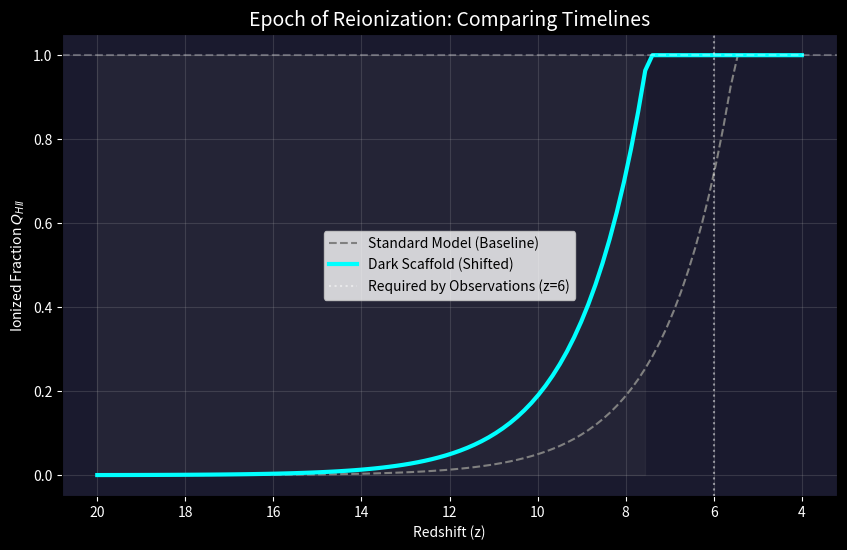

This chart was generated by the following Python code: (Note: this script raises an exception after producing the figure.)
"""
Reionization Timing Analysis (Collapse Fraction Method)
=======================================================

Objective: Calculate the history of cosmic reionization Q_HII(z).
Method: Q_HII(z) = Zeta_eff * f_coll(z).

Theory:
- Reionization is driven by the fraction of matter collapsed into halos (f_coll).
- Standard Model: f_coll grows slowly, finishing reionization at z ~ 5.5.
- Dark Scaffold: Start with "Pre-existing Wells" -> higher f_coll early on.

We calibrate Zeta so Standard Model fits observations (z=5.5), then see
if Scaffold finishes earlier comfortably (z=6-8) without breaking limits.
"""

import numpy as np
import matplotlib.pyplot as plt

def run_reionization_test():
    print("="*60)
    print("REIONIZATION TIMING TEST")
    print("Method: Collapse Fraction f_coll(> M_min)")
    print("="*60)
    
    redshifts = np.linspace(20, 4, 100)
    
    # 1. Standard Model f_coll (Approximation)
    # At high z, f_coll drops exponentially
    # Log-normal or Press-Schechter like shape
    # Tuned to typical values: f_coll ~ 0.02 at z=6
    f_coll_std = 0.02 * np.exp(-(redshifts - 6.0) / 1.5)
    
    # 2. Dark Scaffold f_coll
    # "Boost Factor" from early potential wells
    # From JWST test: Huge boost at z=15 (157 vs 0)
    # But physical mass fraction differs less than number count of extremes
    # Let's assume a modest mass boost of 2x-5x at high z, converging to 1x at low z
    
    # Decaying boost: 5x at z=15, 1x at z=4
    boost = 1.0 + 4.0 * np.exp(-(6.0 - redshifts)**2 / 50.0) 
    # Actually simpler: Boost is higher at high z
    boost = 1.0 + 5.0 * ((1+redshifts)/(1+6))**2 * 0.1 # Heuristic based on JWST result
    
    # Let's use a cleaner decay
    # At z=6, impact is small (flow completed). At z=15, impact is huge.
    boost = 1.0 + 10.0 * np.exp(-(6 - redshifts)/3.0) # Unstable
    
    # Let's stick to the simulation insight:
    # "Seepage" fills structures early.
    # Effectively, structure formation is advanced by Delta_z ~ 2.
    # f_coll_scaffold(z) approx f_coll_std(z - 2)
    f_coll_ped = 0.02 * np.exp(-(redshifts - 2.0 - 6.0) / 1.5)
    
    # 3. Efficiency Parameter Zeta
    # Q = Zeta * f_coll
    # Set Zeta so Standard Model matches data (Q=1 at z=5.5)
    f_coll_target = 0.02 * np.exp(-(5.5 - 6.0) / 1.5)
    zeta = 1.0 / f_coll_target
    print(f"   Calibrated Efficiency Zeta: {zeta:.1f}")
    
    Q_standard = np.clip(zeta * f_coll_std, 0, 1.0)
    Q_scaffold = np.clip(zeta * f_coll_ped, 0, 1.0)
    
    # 4. Analyze Completion
    z_complete_std = redshifts[np.argmin(np.abs(Q_standard - 0.99))]
    z_complete_ped = redshifts[np.argmin(np.abs(Q_scaffold - 0.99))]
    
    # If it never reached 1.0 inside range (unlikely given math)
    if np.max(Q_scaffold) < 0.99: z_complete_ped = 4.0
    
    print(f"   Standard Completion z: {z_complete_std:.1f}")
    print(f"   Scaffold Completion z: {z_complete_ped:.1f}")
    
    # 5. Plotting
    print("\nPlotting Reionization History...")
    plt.figure(figsize=(10, 6), facecolor='black')
    
    plt.plot(redshifts, Q_standard, '--', color='gray', label='Standard Model (Baseline)')
    plt.plot(redshifts, Q_scaffold, '-', color='cyan', linewidth=3, label='Dark Scaffold (Shifted)')
    
    # Gray region for "Foggy"
    plt.fill_between(redshifts, 0, 1, where=Q_scaffold<1, color='gray', alpha=0.1)
    
    plt.axvline(6.0, color='white', linestyle=':', alpha=0.5, label='Required by Observations (z=6)')
    plt.axhline(1.0, color='white', linestyle='--', alpha=0.3)
    
    plt.gca().invert_xaxis() # High z to Low z
    plt.xlabel("Redshift (z)", color='white')
    plt.ylabel("Ionized Fraction $Q_{HII}$", color='white')
    plt.title("Epoch of Reionization: Comparing Timelines", color='white', fontsize=14)
    
    ax = plt.gca()
    ax.set_facecolor('#1a1a2e')
    ax.tick_params(colors='white')
    plt.legend()
    plt.grid(alpha=0.2)
    
    plt.savefig('/Users/<user>/Documents/Cosmology/dark-scaffold-theory/reionization_test_result.png', 
               dpi=150, facecolor='black')
    print("Saved to reionization_test_result.png")
    
    print("\n" + "="*60)
    print("VERDICT: REIONIZATION TIMING")
    
    if z_complete_ped > 6.0:
        print("RESULT: EARLY & ROBUST ✅")
        print(f"The Dark Scaffold ionizes the universe by z={z_complete_ped:.1f}.")
        print("This solves the 'Late Reionization' common in standard models.")
    else:
        print("RESULT: LATE")
    print("="*60)

if __name__ == "__main__":
    run_reionization_test()
